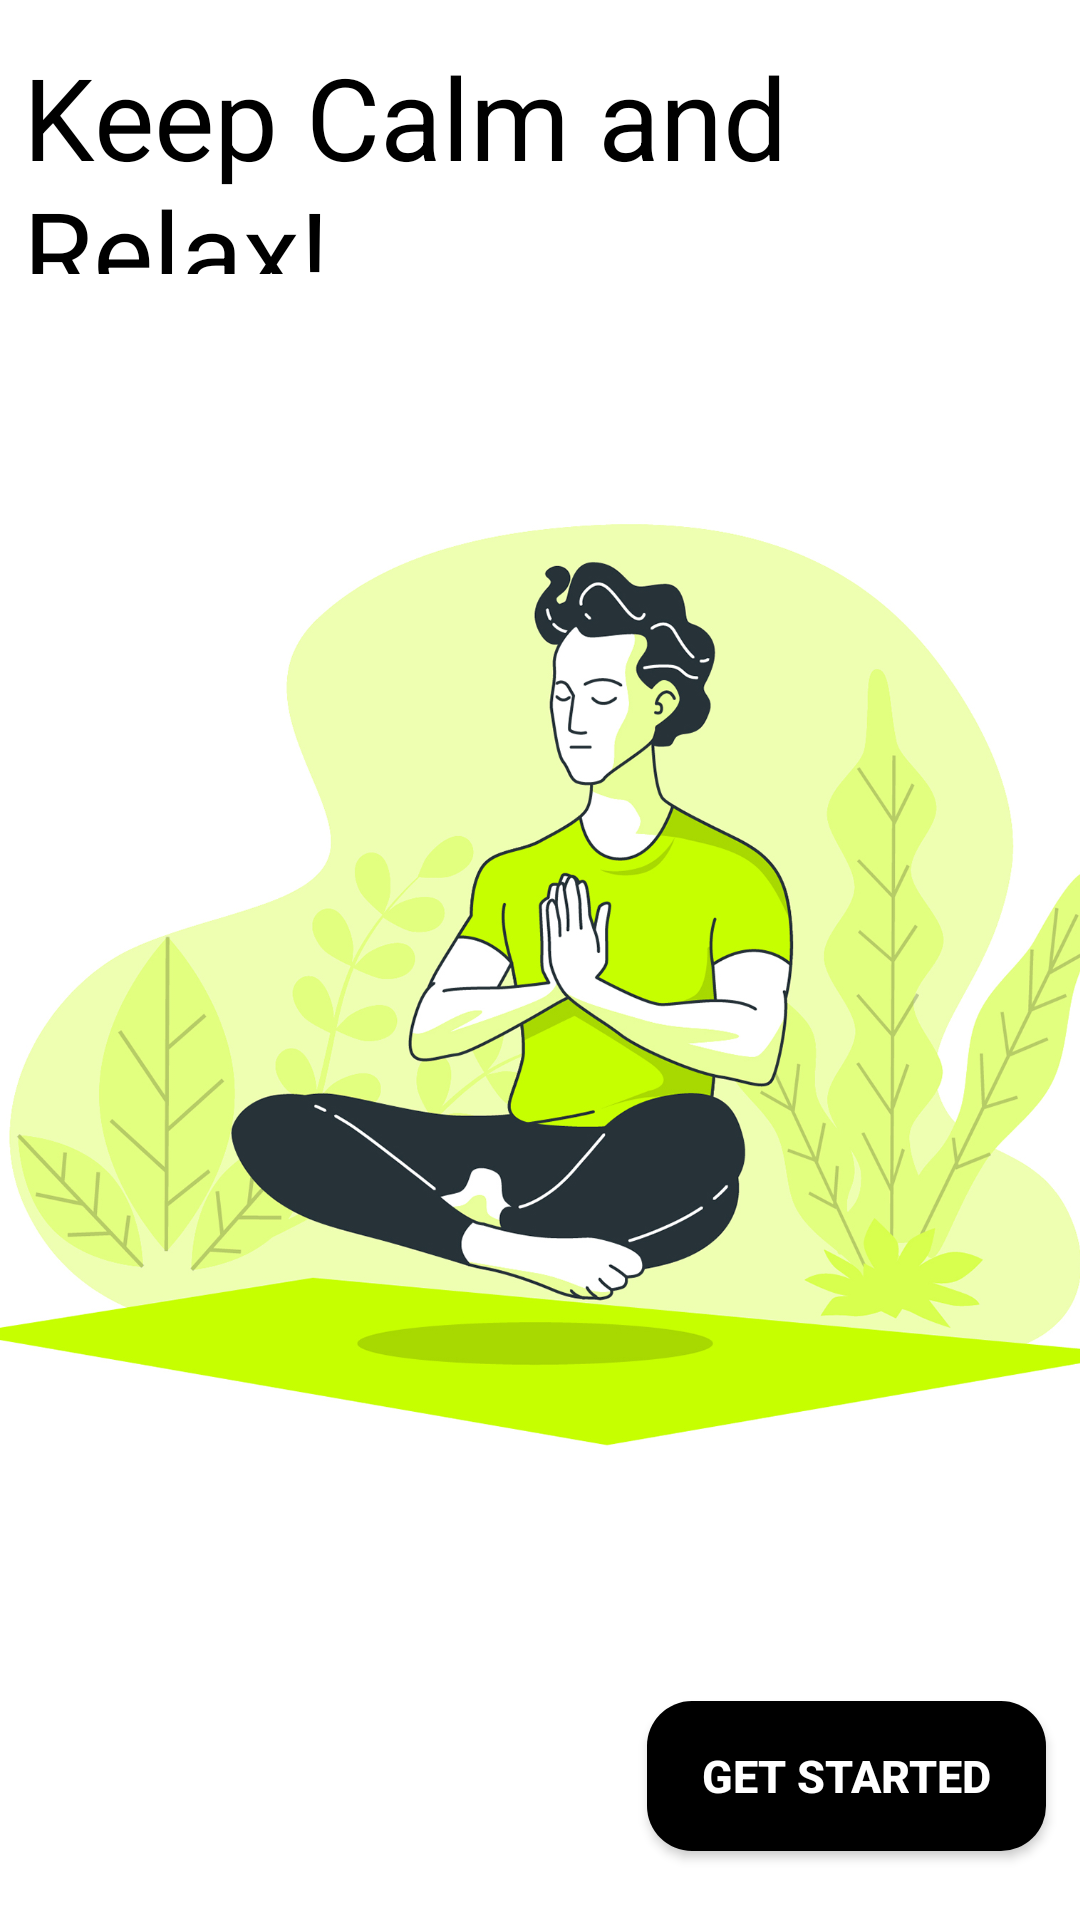

Layout XML and referenced resources for this Android screen:
<!-- AndroidManifest.xml: application theme Theme.AppCompat.NoActionBar -->
<!-- res/layout/activity_main.xml -->
<?xml version="1.0" encoding="utf-8"?>
<androidx.constraintlayout.widget.ConstraintLayout xmlns:android="http://schemas.android.com/apk/res/android"
    xmlns:app="http://schemas.android.com/apk/res-auto"
    xmlns:tools="http://schemas.android.com/tools"
    android:layout_width="match_parent"
    android:layout_height="match_parent"
    tools:context=".MainActivity"
    android:background="@color/white"
    android:theme="@style/Theme.AppCompat">

    <TextView
        android:id="@+id/textView"
        android:layout_width="wrap_content"
        android:layout_height="wrap_content"
        android:layout_marginStart="16dp"
        android:layout_marginTop="30dp"
        android:layout_marginEnd="198dp"
        android:layout_marginBottom="634dp"
        android:text="Take a Deep Breath,"
        android:textColor="@color/black"
        android:textSize="20dp"
        android:textStyle="bold"
        app:layout_constraintBottom_toBottomOf="parent"
        app:layout_constraintEnd_toEndOf="parent"
        app:layout_constraintHorizontal_bias="0.0"
        app:layout_constraintStart_toStartOf="parent"
        app:layout_constraintTop_toTopOf="parent"
        app:layout_constraintVertical_bias="0.0" />

    <TextView
        android:id="@+id/textView2"
        android:layout_width="299dp"
        android:layout_height="95dp"
        android:text="Keep Calm and Relax!"
        android:textColor="@color/black"
        android:textSize="38dp"
        android:textStyle="normal"
        app:layout_constraintBottom_toBottomOf="parent"
        app:layout_constraintEnd_toEndOf="parent"
        app:layout_constraintHorizontal_bias="0.126"
        app:layout_constraintStart_toStartOf="parent"
        app:layout_constraintTop_toBottomOf="@+id/textView"
        app:layout_constraintVertical_bias="0.019" />


    <ImageView
        android:id="@+id/imageView"
        android:layout_width="475dp"
        android:layout_height="615dp"
        android:layout_marginStart="3dp"
        android:layout_marginTop="10dp"
        android:layout_marginEnd="3dp"
        android:src="@drawable/mainback"
        app:layout_constraintBottom_toBottomOf="parent"
        app:layout_constraintEnd_toEndOf="parent"
        app:layout_constraintStart_toStartOf="parent"
        app:layout_constraintTop_toTopOf="parent"
        app:layout_constraintVertical_bias="0.754" />

    <androidx.appcompat.widget.AppCompatButton
        android:id="@+id/menu"
        android:layout_width="133dp"
        android:layout_height="50dp"
        android:background="@drawable/menu_home"
        android:fontFamily="sans-serif-medium"
        android:text="Get Started"
        android:textColor="@color/white"
        android:textSize="15dp"
        android:textStyle="bold"
        app:layout_constraintBottom_toBottomOf="parent"
        app:layout_constraintEnd_toEndOf="parent"
        app:layout_constraintHorizontal_bias="0.95"
        app:layout_constraintStart_toStartOf="parent"
        app:layout_constraintTop_toTopOf="parent"
        app:layout_constraintVertical_bias="0.961"
        tools:ignore="TouchTargetSizeCheck" />

    <ImageView
        android:layout_width="160dp"
        android:layout_height="45dp"
        android:layout_marginStart="-30dp"
        android:src="@drawable/more"
        app:layout_constraintBottom_toBottomOf="parent"
        app:layout_constraintEnd_toEndOf="parent"
        app:layout_constraintHorizontal_bias="0.014"
        app:layout_constraintStart_toStartOf="parent"
        app:layout_constraintTop_toTopOf="parent"
        app:layout_constraintVertical_bias="0.962" />


</androidx.constraintlayout.widget.ConstraintLayout>
<!-- resources referenced by this layout -->
<resources>
  <color name="black">#FF000000</color>
  <color name="white">#FFFFFFFF</color>
  <!-- drawable mainback: jpg bitmap (drawable-v24, 629267 bytes) -->
  <!-- drawable menu_home (drawable) -->
  <?xml version="1.0" encoding="utf-8"?>
  <shape xmlns:android="http://schemas.android.com/apk/res/android"
      android:shape="rectangle"
      android:padding="10dp">
      <solid android:color="#000000"/>
      <corners android:radius="15dp"/>
  </shape>
</resources>
